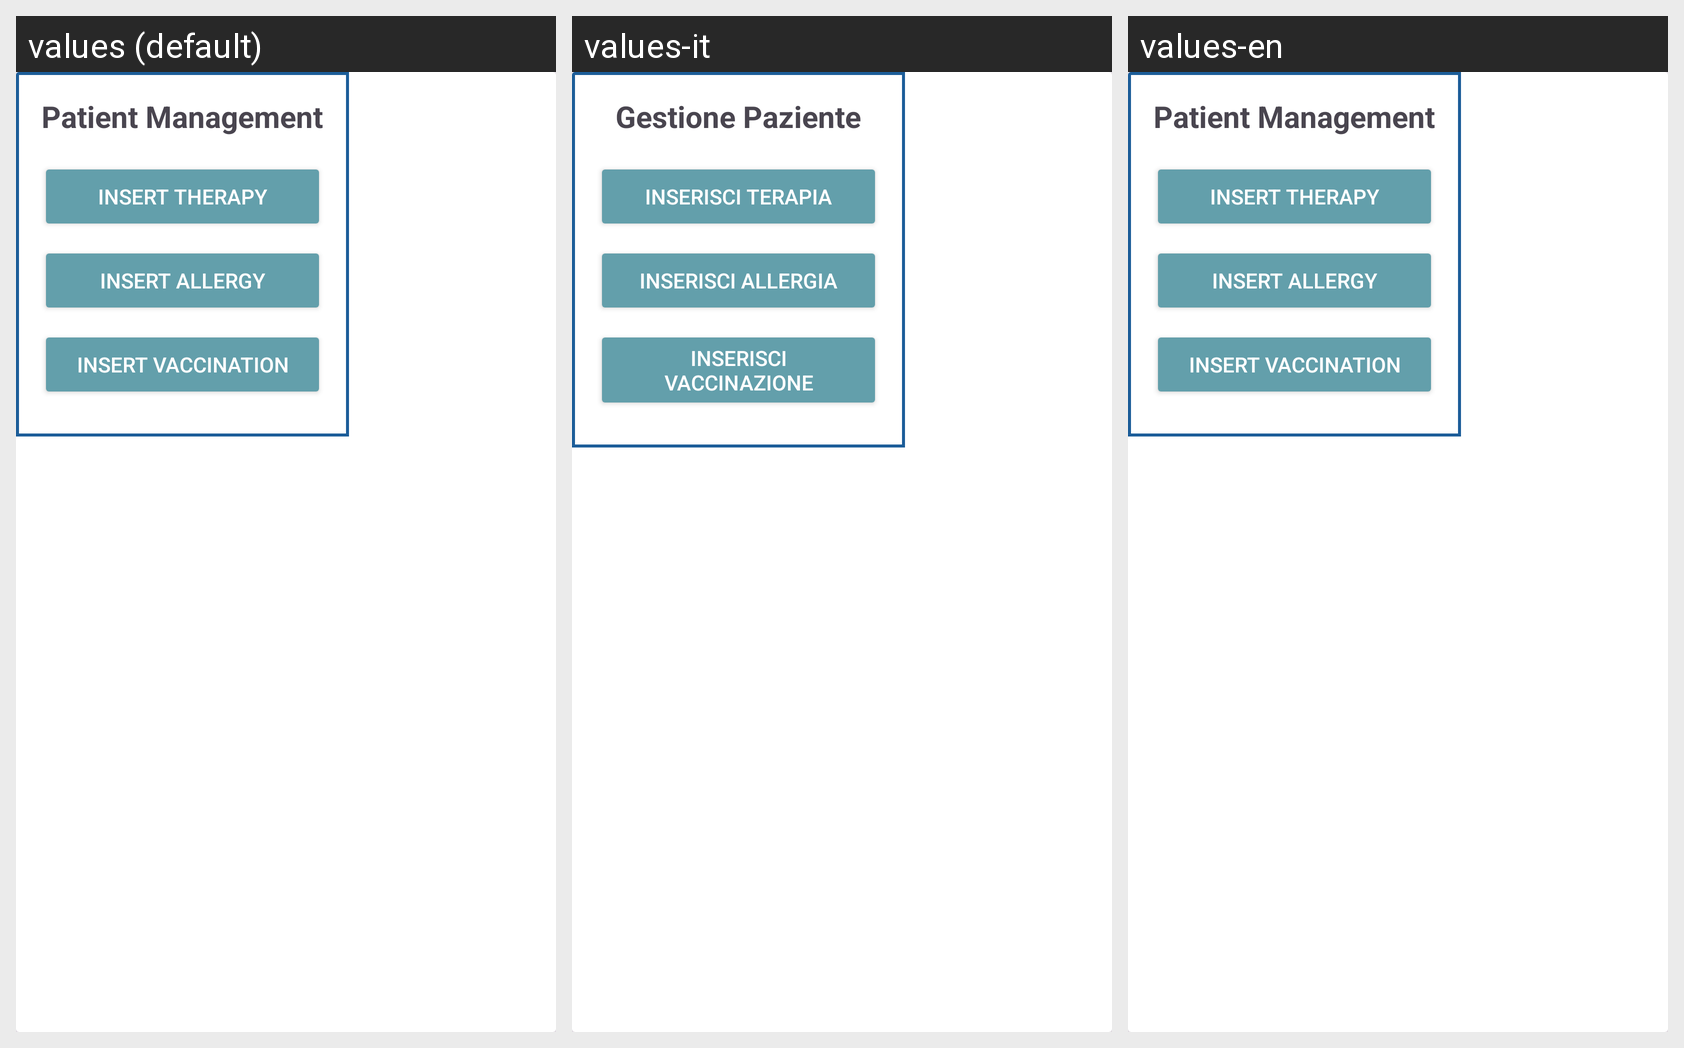

For this localized Android screen grid, give each drawn string resource with its value in every locale shown.
Android screen res/layout/fragment_menu_paziente.xml rendered under 3 locales, left to right: values (default), values-it, values-en. Device: Nexus 5 (rendered at 1080×1920; each locale shown at half size, 540×960, under a caption strip naming it); theme Theme.AsilApp.
Strings drawn on this screen, with the default value and each locale's value (text and hints the layout hard-codes, and strings that could not be matched under every locale, appear in the picture but are not listed):

gespat_tit
  values: Patient Management
  values-it: Gestione Paziente
  values-en: Patient Management

gespat_terap
  values: Insert Therapy
  values-it: Inserisci Terapia
  values-en: Insert Therapy

gespat_all
  values: Insert Allergy
  values-it: Inserisci Allergia
  values-en: Insert Allergy

gespat_vac
  values: Insert Vaccination
  values-it: Inserisci Vaccinazione
  values-en: Insert Vaccination
